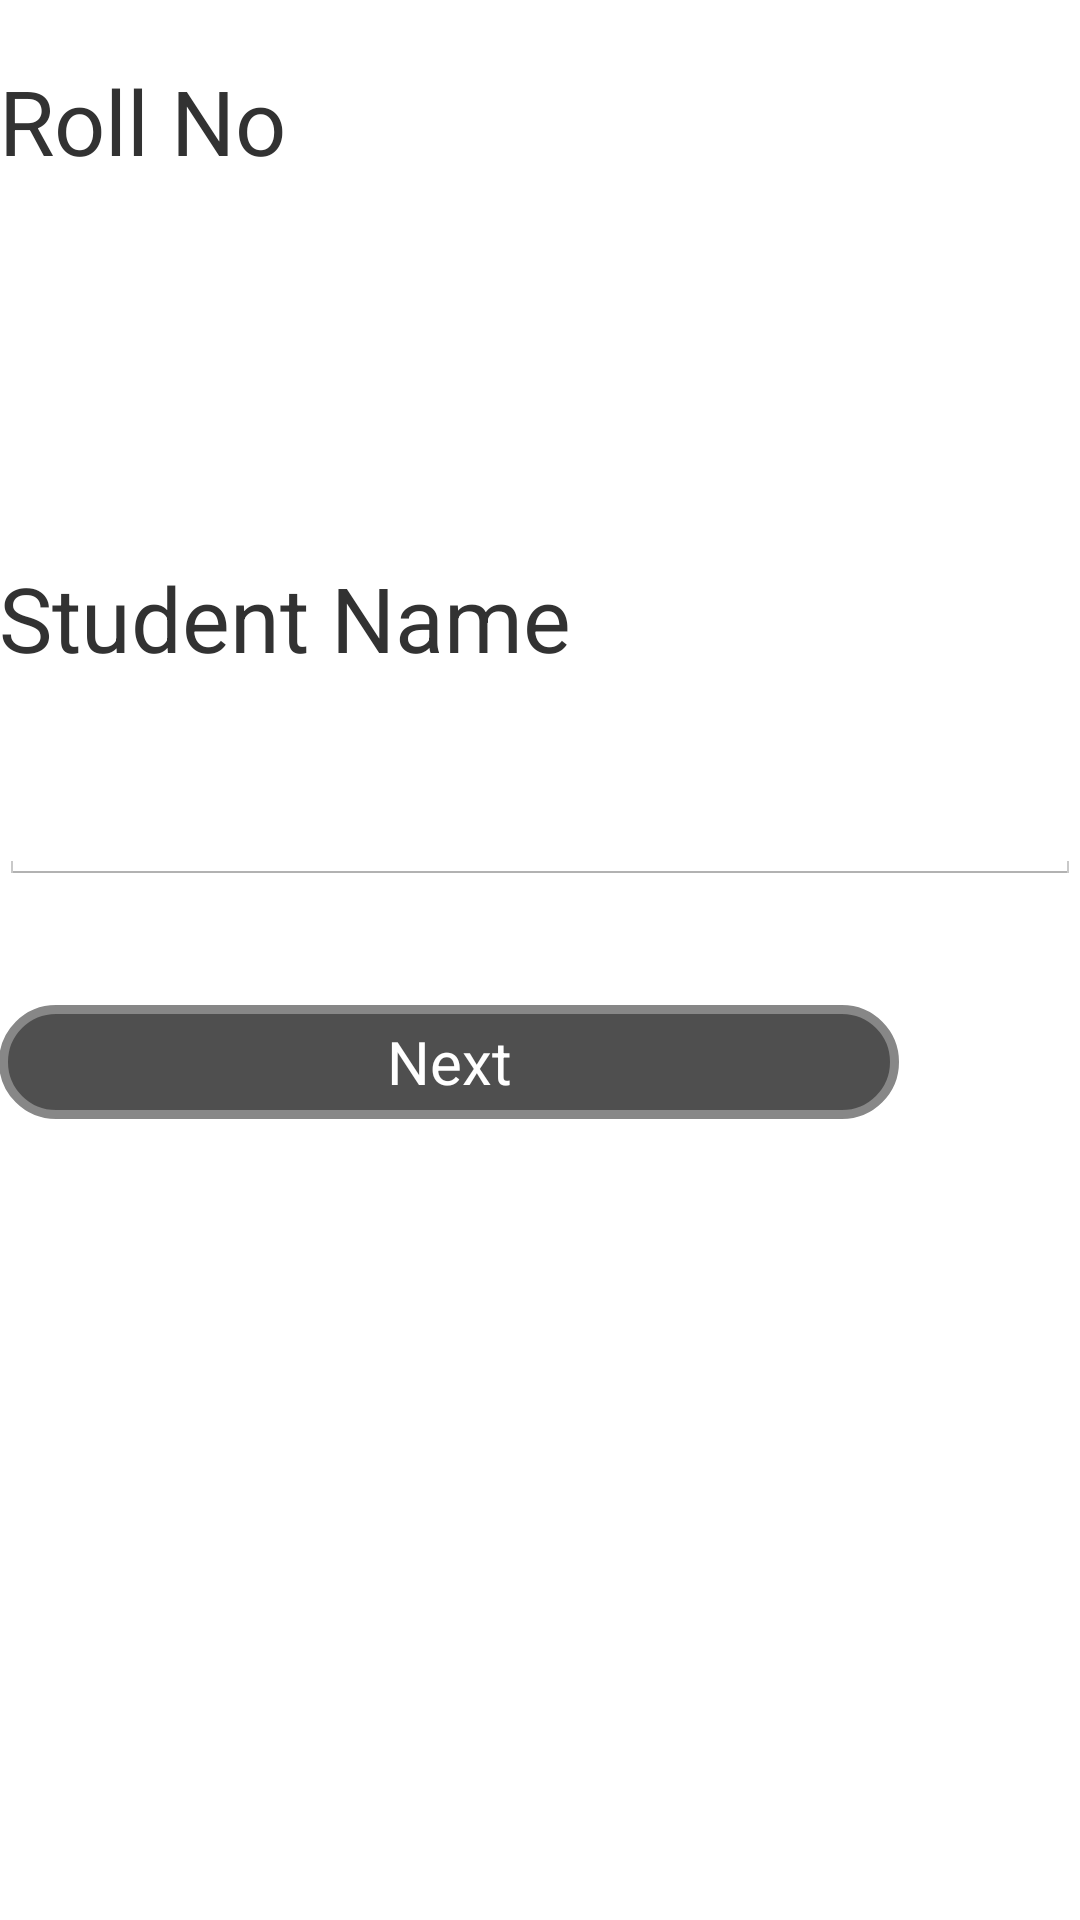

The Android layout XML behind this screen, and the referenced resources:
<!-- AndroidManifest.xml: application theme AppTheme -->
<!-- res/layout/activity_student_details.xml -->
<?xml version="1.0" encoding="utf-8"?>
<LinearLayout xmlns:android="http://schemas.android.com/apk/res/android"
    xmlns:tools="http://schemas.android.com/tools"
    android:layout_width="match_parent"
    android:layout_height="match_parent"
    android:paddingBottom="@dimen/activity_vertical_margin"
    android:paddingLeft="@dimen/activity_horizontal_margin"
    android:paddingRight="@dimen/activity_horizontal_margin"
    android:paddingTop="@dimen/activity_vertical_margin"
    android:orientation="vertical"
    tools:context="com.myapplication.StudentDetails"
    android:weightSum="1">

    <TextView
        android:layout_height="wrap_content"
        android:layout_width="match_parent"
        android:text="@string/roll_no"
        android:layout_marginTop="20dp"
        android:textSize="30sp" />
    <TextView
        android:id="@+id/roll_no"
        android:layout_width="match_parent"
        android:layout_height="wrap_content"
        android:layout_marginTop="10dp"
        android:layout_weight="0.14" />
    <TextView
        android:layout_width="match_parent"
        android:layout_height="wrap_content"
        android:text="@string/student_name"
        android:layout_marginTop="50dp"

        android:textSize="30sp" />
    <EditText
        android:id="@+id/student_name_value"
        android:layout_width="match_parent"
        android:layout_height="wrap_content"
        android:layout_marginTop="10dp"
        android:layout_weight="0.06" />
    <Button
        android:id="@+id/next"
        android:textColor="#FFFFFF"
        android:layout_height="38dp"
        android:layout_width="300dp"
        android:layout_marginTop="40dp"
        android:background="@drawable/buttonshape"
        android:text="@string/next"
        android:textSize="20sp"
        android:onClick="onNext"
        />
</LinearLayout>
<!-- resources referenced by this layout -->
<resources>
  <!-- drawable buttonshape (drawable) -->
  <?xml version="1.0" encoding="utf-8"?>
  <shape
      xmlns:android="http://schemas.android.com/apk/res/android"
      android:shape="rectangle"
      >
      <corners
          android:radius="100dp"
          />
      <solid
          android:color="#4F4F4F"
  
          />
      <padding
          android:left="0dp"
          android:bottom="0dp"
          android:right="0dp"
          android:top="0dp"
          />
      <size
          android:height="300dp"
          android:width="38dp"
          />
      <stroke
          android:width="3dp"
          android:color="#878787"
          />
  
  </shape>
  <string name="next">Next</string>
  <string name="roll_no">Roll No</string>
  <string name="student_name">Student Name</string>
  <style name="AppTheme" parent="android:Theme.Holo.Light" />
</resources>
